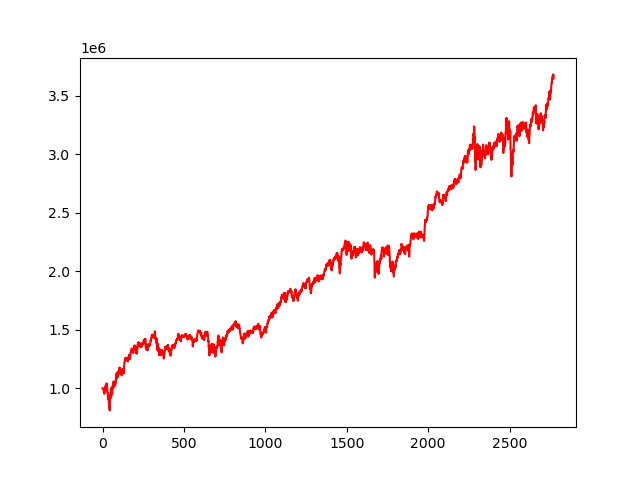

The table this chart was drawn from, first rows:
, 0
0, 1000000
1, 999906
2, 999806
3, 996483
4, 996311
5, 993612
6, 988072
7, 986349
8, 977256
9, 975724
10, 978536
11, 952576
12, 969270
13, 971436
14, 973588
15, 974835
16, 989506
17, 1017976
18, 998404
19, 984158
20, 989043
21, 998060
22, 999331
23, 1018811
24, 1037746
25, 1042255
26, 991363
27, 1007778
28, 1010828
29, 1006432
30, 961968
31, 962055
32, 959333
33, 944441
34, 906735
35, 953547
36, 935496
37, 913897
38, 896047
39, 859477
40, 849811
41, 868465
42, 830919
43, 828188
44, 810942
45, 867865
46, 879781
47, 914360
48, 934101
49, 917663
50, 943224
51, 968263
52, 938361
53, 927497
54, 998749
55, 981338
56, 994139
57, 1007935
58, 987461
59, 950272
... 2,710 more rows
